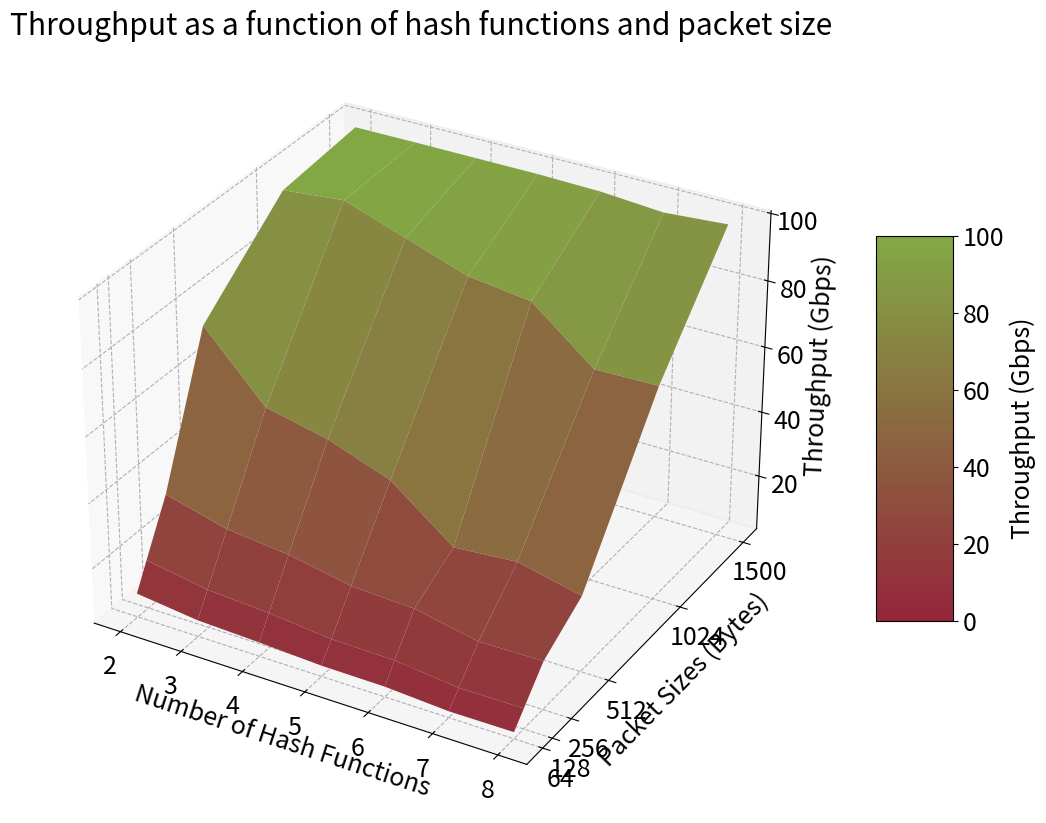

Write the Python code that produced this figure.
import numpy as np
import matplotlib.pyplot as plt
from mpl_toolkits.mplot3d import Axes3D
from matplotlib.colors import LinearSegmentedColormap, Normalize

# Number of cores and packet sizes
hashes = [2, 3, 4, 5, 6, 7, 8]
packet_sizes = [64, 128, 256, 512, 1024, 1500]

accuracies = [' - 63.2%', ' - 86.4%', ' - 95%', ' - 98.1%', ' - 99.3%', ' - 99.7%', ' - 99.9%']

# Throughput data for each experiment
throughput_data = [
    [10.613,18.21,33.16533333,74.19233333,96.104,98.82633333],  # Throughput for 2 hashes
    [8.351333333,15.013,28.257,54.881,97.941,98.88066667],  # Throughput for 3 hashes
    [7.631,13.86066667,26.225,50.76166667,91.59533333,98.82266667],   # Throughput for 4 hashes
    [6.653,11.956,22.60466667,43.952,85.25633333,98.78366667],   # Throughput for 5 hashes
    [6.483333333,11.60566667,21.72433333,29.37,82.87933333,98.37166667],   # Throughput for 6 hashes
    [5.275333333,9.489,17.81666667,30.81333333,67.922,96.966],   # Throughput for 7 hashes
    [5.337,9.588,18.067,26.47066667,68.33733333,98.34066667]   # Throughput for 8 hashes
]

# Create meshgrid for 3D plotting
X, Y = np.meshgrid(hashes, packet_sizes)

# Convert throughput data to numpy array
Z = np.array(throughput_data)

# Create a 3D plot
fig = plt.figure(figsize=(18, 10))
plt.rcParams.update({'font.size': 18})
plt.rcParams['grid.linestyle'] = "dashed"

ax = fig.add_subplot(111, projection='3d')

# Create a custom colormap from red to green with min=0 and max=100
colors = ['#95253B', '#82AA45']  # Define the colors for the colormap
cmap = LinearSegmentedColormap.from_list('custom', colors, N=256)
norm = Normalize(vmin=0, vmax=100)

# Plotting the surface
surf = ax.plot_surface(X, Y, Z.T, cmap=cmap, norm=norm)

# Adding labels and title
ax.set_xticks(hashes)
# ax.set_xticklabels([f'{hash_}{acc_}' for hash_, acc_ in zip(hashes, accuracies)])
ax.set_yticks(packet_sizes)
ax.set_zticks([20,40,60,80,100])
ax.set_xlabel('Number of Hash Functions')
ax.set_ylabel('Packet Sizes (Bytes)')
ax.set_zlabel('Throughput (Gbps)')
ax.set_title('Throughput as a function of hash functions and packet size')

# Adding color bar
cbar = fig.colorbar(surf, shrink=0.5, aspect=5)
cbar.set_label('Throughput (Gbps)')

# plt.savefig('exp_3_4c.pdf')
# plt.savefig('exp_3_4c.png')
plt.show()
